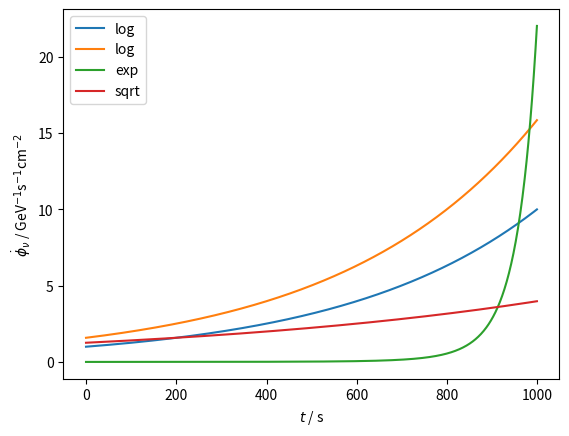

Reproduce this figure in Python. (Note: this script raises an exception after producing the figure.)
import matplotlib as mpl
import matplotlib.pyplot as plt
import numpy as np
import scipy.constants as const

arr1 = np.logspace(0, 1, 1000)
arr2 = np.logspace(0.2, 1.2, 1000)
arr3 = np.exp(arr1) / 1000
arr4 = np.sqrt(arr2)

plt.plot(arr1, label='log')
plt.plot(arr2, label='log')
plt.plot(arr3, label='exp')
plt.plot(arr4, label='sqrt')

plt.xlabel(r'$t$ / s')
plt.ylabel(r'$\dot{\phi}_\nu$ / GeV$^{-1}$s$^{-1}$cm$^{-2}$')

plt.legend()

plt.savefig('build/test.pdf')
plt.savefig('build/test.jpg')
plt.close()
